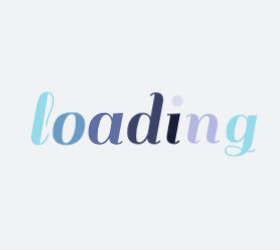
t = 0.00 s
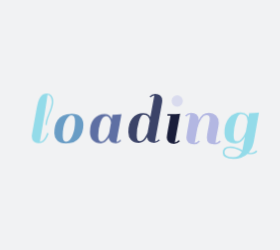
t = 0.58 s
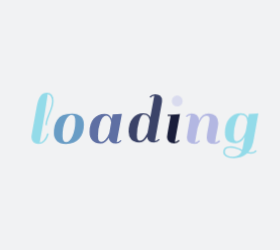
t = 0.71 s
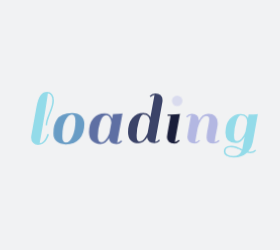
t = 0.83 s
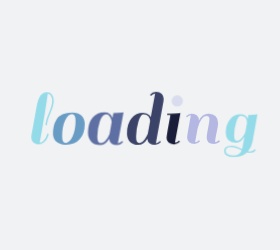
t = 1.09 s
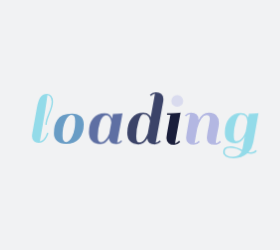
t = 1.33 s

The animated SVG that drew these frames (rendered in a browser with its animation timeline set to each time). Animation: 1 CSS @keyframes rule; one cycle of 1.58 s, repeats indefinitely.

<?xml version="1.0" encoding="utf-8"?>
<svg xmlns="http://www.w3.org/2000/svg" style="margin: auto; background: rgb(241, 242, 243); display: block; shape-rendering: auto;" width="280" height="250" preserveAspectRatio="xMidYMid">
<style type="text/css">
  text {
    text-anchor: middle; font-size: 80px; opacity: 0;
  }
</style>
<g style="transform-origin:140px 125px;transform:scale(1)">
<g transform="translate(140,125)">
  <g transform="translate(0,0)"><g class="path" style="transform: scale(0.91); transform-origin: -97.5033px -6.70566px 0px; animation: 1s linear -0.5775s infinite normal forwards running breath-8432ac5b-f2a7-48c1-8458-df912f93060b;"><path d="M19.36-2.88L19.36-2.88L19.36-2.88Q18.32-1.52 16.52-0.40L16.52-0.40L16.52-0.40Q14.72 0.72 11.84 0.72L11.84 0.72L11.84 0.72Q8.96 0.72 6.96-1.12L6.96-1.12L6.96-1.12Q4.96-2.96 4.96-6.32L4.96-6.32L4.96-6.32Q4.96-6.96 5.12-8.40L5.12-8.40L10.32-37.20L10.32-37.20Q11.76-45.12 14.28-48.48L14.28-48.48L14.28-48.48Q16.80-51.84 20.96-51.84L20.96-51.84L20.96-51.84Q23.84-51.84 25.72-49.68L25.72-49.68L25.72-49.68Q27.60-47.52 27.60-43.12L27.60-43.12L27.60-43.12Q27.60-38.72 24.20-30.56L24.20-30.56L24.20-30.56Q20.80-22.40 20.80-18.64L20.80-18.64L19.36-18.64L19.36-18.64Q19.36-22.88 22.72-30.76L22.72-30.76L22.72-30.76Q26.08-38.64 26.08-43.36L26.08-43.36L26.08-43.36Q26.08-46.24 24.76-48.32L24.76-48.32L24.76-48.32Q23.44-50.40 21.52-50.40L21.52-50.40L21.52-50.40Q21.44-48.32 18.76-31.72L18.76-31.72L18.76-31.72Q16.08-15.12 13.44-0.88L13.44-0.88L13.44-0.88Q15.68-0.88 17.60-3.20L17.60-3.20L17.60-3.20Q19.52-5.52 20.32-7.84L20.32-7.84L21.20-10.24L22.64-9.60L22.64-9.60Q22.40-8.48 21.40-6.36L21.40-6.36L21.40-6.36Q20.40-4.24 19.36-2.88" fill="#93dbe9" stroke="none" stroke-width="none" transform="translate(-113.78334045410156,18.854339179992675)" style="fill: rgb(147, 219, 233);"></path></g><g class="path" style="transform: scale(0.91); transform-origin: -71.1433px 3.65434px 0px; animation: 1s linear -0.495s infinite normal forwards running breath-8432ac5b-f2a7-48c1-8458-df912f93060b;"><path d="M39.52 0.72L39.52 0.72Q33.36 0.72 30.16-2.36L30.16-2.36L30.16-2.36Q26.96-5.44 26.96-10.12L26.96-10.12L26.96-10.12Q26.96-14.80 27.80-18.12L27.80-18.12L27.80-18.12Q28.64-21.44 30.56-24.52L30.56-24.52L30.56-24.52Q32.48-27.60 36.36-29.36L36.36-29.36L36.36-29.36Q40.24-31.12 46.04-31.12L46.04-31.12L46.04-31.12Q51.84-31.12 55.08-28.04L55.08-28.04L55.08-28.04Q58.32-24.96 58.32-19.60L58.32-19.60L58.32-19.60Q58.32-10.48 53.48-4.88L53.48-4.88L53.48-4.88Q48.64 0.72 39.52 0.72L39.52 0.72zM36-7.52L36-7.52L36-7.52Q36-1.12 39.72-1.12L39.72-1.12L39.72-1.12Q43.44-1.12 46.36-7.56L46.36-7.56L46.36-7.56Q49.28-14 49.28-22.88L49.28-22.88L49.28-22.88Q49.28-29.60 45.64-29.60L45.64-29.60L45.64-29.60Q42-29.60 39-23.48L39-23.48L39-23.48Q36-17.36 36-7.52" fill="#93dbe9" stroke="none" stroke-width="none" transform="translate(-113.78334045410156,18.854339179992675)" style="fill: rgb(104, 156, 197);"></path></g><g class="path" style="transform: scale(0.91); transform-origin: -34.2633px 3.65434px 0px; animation: 1s linear -0.4125s infinite normal forwards running breath-8432ac5b-f2a7-48c1-8458-df912f93060b;"><path d="M90.48 0.72L90.48 0.72L90.48 0.72Q83.44 0.72 82.80-5.44L82.80-5.44L82.80-5.44Q79.28 0.72 73.92 0.72L73.92 0.72L73.92 0.72Q68.56 0.72 65.40-2.52L65.40-2.52L65.40-2.52Q62.24-5.76 62.24-11.60L62.24-11.60L62.24-11.60Q62.24-20.72 66.72-25.92L66.72-25.92L66.72-25.92Q71.20-31.12 78.32-31.12L78.32-31.12L78.32-31.12Q84.16-31.12 86.08-25.60L86.08-25.60L86.08-25.60Q86.48-28 86.96-30.40L86.96-30.40L86.96-30.40Q92.88-30.40 95.76-30.88L95.76-30.88L96.80-31.12L91.28-0.88L91.28-0.88Q93.68-1.12 95.28-3.12L95.28-3.12L96.48-2.16L96.48-2.16Q94.08 0.72 90.48 0.72zM71.28-7.52L71.28-7.52Q71.28-3.92 72.20-2.52L72.20-2.52L72.20-2.52Q73.12-1.12 75.04-1.12L75.04-1.12L75.04-1.12Q76.96-1.12 78.96-3.20L78.96-3.20L78.96-3.20Q81.60-5.92 83.20-10.08L83.20-10.08L83.20-10.08Q83.44-11.12 84.12-15.08L84.12-15.08L84.12-15.08Q84.80-19.04 85.28-21.60L85.28-21.60L85.28-21.60Q85.04-24.64 83.60-26.88L83.60-26.88L83.60-26.88Q82.16-29.12 80-29.12L80-29.12L80-29.12Q76.08-29.12 73.68-22.12L73.68-22.12L73.68-22.12Q71.28-15.12 71.28-7.52L71.28-7.52" fill="#93dbe9" stroke="none" stroke-width="none" transform="translate(-113.78334045410156,18.854339179992675)" style="fill: rgb(94, 111, 163);"></path></g><g class="path" style="transform: scale(0.91); transform-origin: 5.29666px -6.70566px 0px; animation: 1s linear -0.33s infinite normal forwards running breath-8432ac5b-f2a7-48c1-8458-df912f93060b;"><path d="M128.72 0.72L128.72 0.72L128.72 0.72Q121.68 0.72 121.04-5.28L121.04-5.28L121.04-5.28Q117.52 0.72 112.08 0.72L112.08 0.72L112.08 0.72Q106.64 0.72 103.76-2.36L103.76-2.36L103.76-2.36Q100.88-5.44 100.88-10.80L100.88-10.80L100.88-10.80Q100.88-20.24 105.36-25.68L105.36-25.68L105.36-25.68Q109.84-31.12 116.96-31.12L116.96-31.12L116.96-31.12Q121.04-31.12 123.28-28.64L123.28-28.64L123.28-28.64Q124.24-27.36 124.48-26.72L124.48-26.72L128.80-50.24L128.80-50.24Q126.40-50 124.80-48L124.80-48L123.60-48.96L123.60-48.96Q126.00-51.84 129.64-51.84L129.64-51.84L129.64-51.84Q133.28-51.84 135.28-50L135.28-50L135.28-50Q137.28-48.16 137.28-44.80L137.28-44.80L137.28-44.80Q137.28-44.16 137.12-42.72L137.12-42.72L137.12-42.72Q133.20-20.72 129.52-0.88L129.52-0.88L129.52-0.88Q131.92-1.12 133.52-3.12L133.52-3.12L134.72-2.16L134.72-2.16Q132.32 0.72 128.72 0.72zM109.92-7.52L109.92-7.52Q109.92-3.84 110.68-2.48L110.68-2.48L110.68-2.48Q111.44-1.12 113.08-1.12L113.08-1.12L113.08-1.12Q114.72-1.12 116.24-2.24L116.24-2.24L116.24-2.24Q117.76-3.36 118.80-5.12L118.80-5.12L118.80-5.12Q120.72-8.08 121.52-10.16L121.52-10.16L123.84-22.80L123.84-22.80Q123.68-25.36 122.16-27.48L122.16-27.48L122.16-27.48Q120.64-29.60 116.96-29.60L116.96-29.60L116.96-29.60Q114.40-29.60 112.16-22.08L112.16-22.08L112.16-22.08Q109.92-14.56 109.92-7.52L109.92-7.52" fill="#93dbe9" stroke="none" stroke-width="none" transform="translate(-113.78334045410156,18.854339179992675)" style="fill: rgb(59, 67, 104);"></path></g><g class="path" style="transform: scale(0.91); transform-origin: 33.4567px 3.65434px 0px; animation: 1s linear -0.2475s infinite normal forwards running breath-8432ac5b-f2a7-48c1-8458-df912f93060b;"><path d="M153.92-2.16L153.92-2.16Q151.52 0.72 147.92 0.72L147.92 0.72L147.92 0.72Q144.32 0.72 142.28-1.12L142.28-1.12L142.28-1.12Q140.24-2.96 140.24-5.92L140.24-5.92L140.24-5.92Q140.24-6.96 141.52-14.64L141.52-14.64L144.16-28.96L140.80-28.96L140.96-30.40L144.40-30.40L144.40-30.40Q150.32-30.40 153.12-30.88L153.12-30.88L154.24-31.12L148.72-0.88L148.72-0.88Q151.12-1.12 152.72-3.12L152.72-3.12L153.92-2.16" fill="#93dbe9" stroke="none" stroke-width="none" transform="translate(-113.78334045410156,18.854339179992675)" style="fill: rgb(25, 29, 58);"></path></g><g class="path" style="transform: scale(0.91); transform-origin: 37.2167px -24.0657px 0px; animation: 1s linear -0.165s infinite normal forwards running breath-8432ac5b-f2a7-48c1-8458-df912f93060b;"><path d="M146.88-38.80L146.88-38.80L146.88-38.80Q145.20-40.48 145.20-42.88L145.20-42.88L145.20-42.88Q145.20-45.28 146.88-47L146.88-47L146.88-47Q148.56-48.72 150.96-48.72L150.96-48.72L150.96-48.72Q153.36-48.72 155.08-47L155.08-47L155.08-47Q156.80-45.28 156.80-42.88L156.80-42.88L156.80-42.88Q156.80-40.48 155.08-38.80L155.08-38.80L155.08-38.80Q153.36-37.12 150.96-37.12L150.96-37.12L150.96-37.12Q148.56-37.12 146.88-38.80" fill="#93dbe9" stroke="none" stroke-width="none" transform="translate(-113.78334045410156,18.854339179992675)" style="fill: rgb(217, 219, 238);"></path></g><g class="path" style="transform: scale(0.91); transform-origin: 62.8967px 3.65434px 0px; animation: 1s linear -0.0825s infinite normal forwards running breath-8432ac5b-f2a7-48c1-8458-df912f93060b;"><path d="M189.44-0.88L189.44-0.88L189.44-0.88Q191.36-0.88 193.44-3.12L193.44-3.12L194.64-2.16L194.64-2.16Q194.08-1.04 192.16-0.16L192.16-0.16L192.16-0.16Q190.24 0.72 187.92 0.72L187.92 0.72L187.92 0.72Q180.64 0.72 180.64-5.84L180.64-5.84L180.64-5.84Q180.64-8.64 182.08-15.84L182.08-15.84L182.08-15.84Q183.52-23.04 183.52-25.28L183.52-25.28L183.52-25.28Q183.52-28.72 180.24-28.72L180.24-28.72L180.24-28.72Q177.60-28.72 175.16-25.28L175.16-25.28L175.16-25.28Q172.72-21.84 171.12-15.84L171.12-15.84L168.40-0.88L168.40-0.88Q170.88-1.12 172.48-3.12L172.48-3.12L173.68-2.16L173.68-2.16Q171.28 0.72 167.68 0.72L167.68 0.72L167.68 0.72Q164.08 0.72 162.04-1.12L162.04-1.12L162.04-1.12Q160.00-2.96 160.00-5.92L160.00-5.92L160.00-5.92Q160.00-7.04 161.28-14.72L161.28-14.72L163.92-29.52L163.92-29.52Q161.52-29.28 159.92-27.28L159.92-27.28L158.72-28.24L158.72-28.24Q161.12-31.12 164.76-31.12L164.76-31.12L164.76-31.12Q168.40-31.12 170.40-29.28L170.40-29.28L170.40-29.28Q172.40-27.44 172.40-24.08L172.40-24.08L172.40-23.60L172.40-23.60Q175.68-31.12 182.64-31.12L182.64-31.12L182.64-31.12Q187.36-31.12 190.00-28.44L190.00-28.44L190.00-28.44Q192.64-25.76 192.64-21.04L192.64-21.04L192.64-21.04Q192.64-18.56 191.12-11.48L191.12-11.48L191.12-11.48Q189.60-4.40 189.44-0.88" fill="#93dbe9" stroke="none" stroke-width="none" transform="translate(-113.78334045410156,18.854339179992675)" style="fill: rgb(179, 183, 226);"></path></g><g class="path" style="transform: scale(0.91); transform-origin: 100.777px 10.6543px 0px; animation: 1s linear 0s infinite normal forwards running breath-8432ac5b-f2a7-48c1-8458-df912f93060b;"><path d="M224.72 8.72L224.72 8.72L224.72 8.72Q227.60 8.72 229.68 6.48L229.68 6.48L230.80 7.44L230.80 7.44Q228.88 10.16 224.72 10.16L224.72 10.16L224.72 10.16Q222.96 10.16 221.12 9.76L221.12 9.76L221.12 9.76Q215.68 14.72 207.20 14.72L207.20 14.72L207.20 14.72Q202.16 14.72 199.40 13L199.40 13L199.40 13Q196.64 11.28 196.64 8.52L196.64 8.52L196.64 8.52Q196.64 5.76 198.36 4.12L198.36 4.12L198.36 4.12Q200.08 2.48 204.48 2.48L204.48 2.48L204.48 2.48Q208.88 2.48 216.08 6.08L216.08 6.08L218.56-7.20L218.56-7.20Q214.96-0.56 209.28-0.56L209.28-0.56L209.28-0.56Q198.40-0.56 198.40-11.28L198.40-11.28L198.40-11.28Q198.40-20.24 202.92-25.68L202.92-25.68L202.92-25.68Q207.44-31.12 214.48-31.12L214.48-31.12L214.48-31.12Q218.56-31.12 220.80-28.64L220.80-28.64L220.80-28.64Q221.44-27.92 222.08-26.48L222.08-26.48L222.80-30.40L222.80-30.40Q228.72-30.40 231.44-30.88L231.44-30.88L232.48-31.12L227.20-1.60L227.20-1.60Q226.00 4.64 222.40 8.48L222.40 8.48L222.40 8.48Q223.44 8.72 224.72 8.72zM207.44-8.80L207.44-8.80Q207.44-5.12 208.16-3.88L208.16-3.88L208.16-3.88Q208.88-2.64 210.88-2.64L210.88-2.64L210.88-2.64Q212.88-2.64 214.96-4.80L214.96-4.80L214.96-4.80Q217.04-6.96 217.96-8.84L217.96-8.84L217.96-8.84Q218.88-10.72 219.52-12.48L219.52-12.48L221.20-21.68L221.20-22.24L221.20-22.24Q221.20-29.60 214.48-29.60L214.48-29.60L214.48-29.60Q211.92-29.60 209.68-22.64L209.68-22.64L209.68-22.64Q207.44-15.68 207.44-8.80L207.44-8.80zM206.88 13.12L206.88 13.12L206.88 13.12Q213.28 13.12 215.52 7.60L215.52 7.60L214.40 7.04L214.40 7.04Q213.44 6.56 213.24 6.44L213.24 6.44L213.24 6.44Q213.04 6.32 212.16 5.92L212.16 5.92L212.16 5.92Q211.28 5.52 210.88 5.40L210.88 5.40L210.88 5.40Q210.48 5.28 209.64 4.96L209.64 4.96L209.64 4.96Q208.80 4.64 208.24 4.52L208.24 4.52L208.24 4.52Q207.68 4.40 206.96 4.24L206.96 4.24L206.96 4.24Q205.76 4 203.44 4L203.44 4L203.44 4Q201.12 4 199.72 5.12L199.72 5.12L199.72 5.12Q198.32 6.24 198.32 8.40L198.32 8.40L198.32 8.40Q198.32 10.56 200.64 11.84L200.64 11.84L200.64 11.84Q202.96 13.12 206.88 13.12" fill="#93dbe9" stroke="none" stroke-width="none" transform="translate(-113.78334045410156,18.854339179992675)" style="fill: rgb(147, 219, 233);"></path></g></g>
</g>
</g>
<style id="breath-8432ac5b-f2a7-48c1-8458-df912f93060b" data-anikit="">@keyframes breath-8432ac5b-f2a7-48c1-8458-df912f93060b
{
  0% {
    animation-timing-function: cubic-bezier(0.9647,0.2413,-0.0705,0.7911);
    transform: scale(0.9099999999999999);
  }
  51% {
    animation-timing-function: cubic-bezier(0.9226,0.2631,-0.0308,0.7628);
    transform: scale(1.02994);
  }
  100% {
    transform: scale(0.9099999999999999);
  }
}</style></svg>